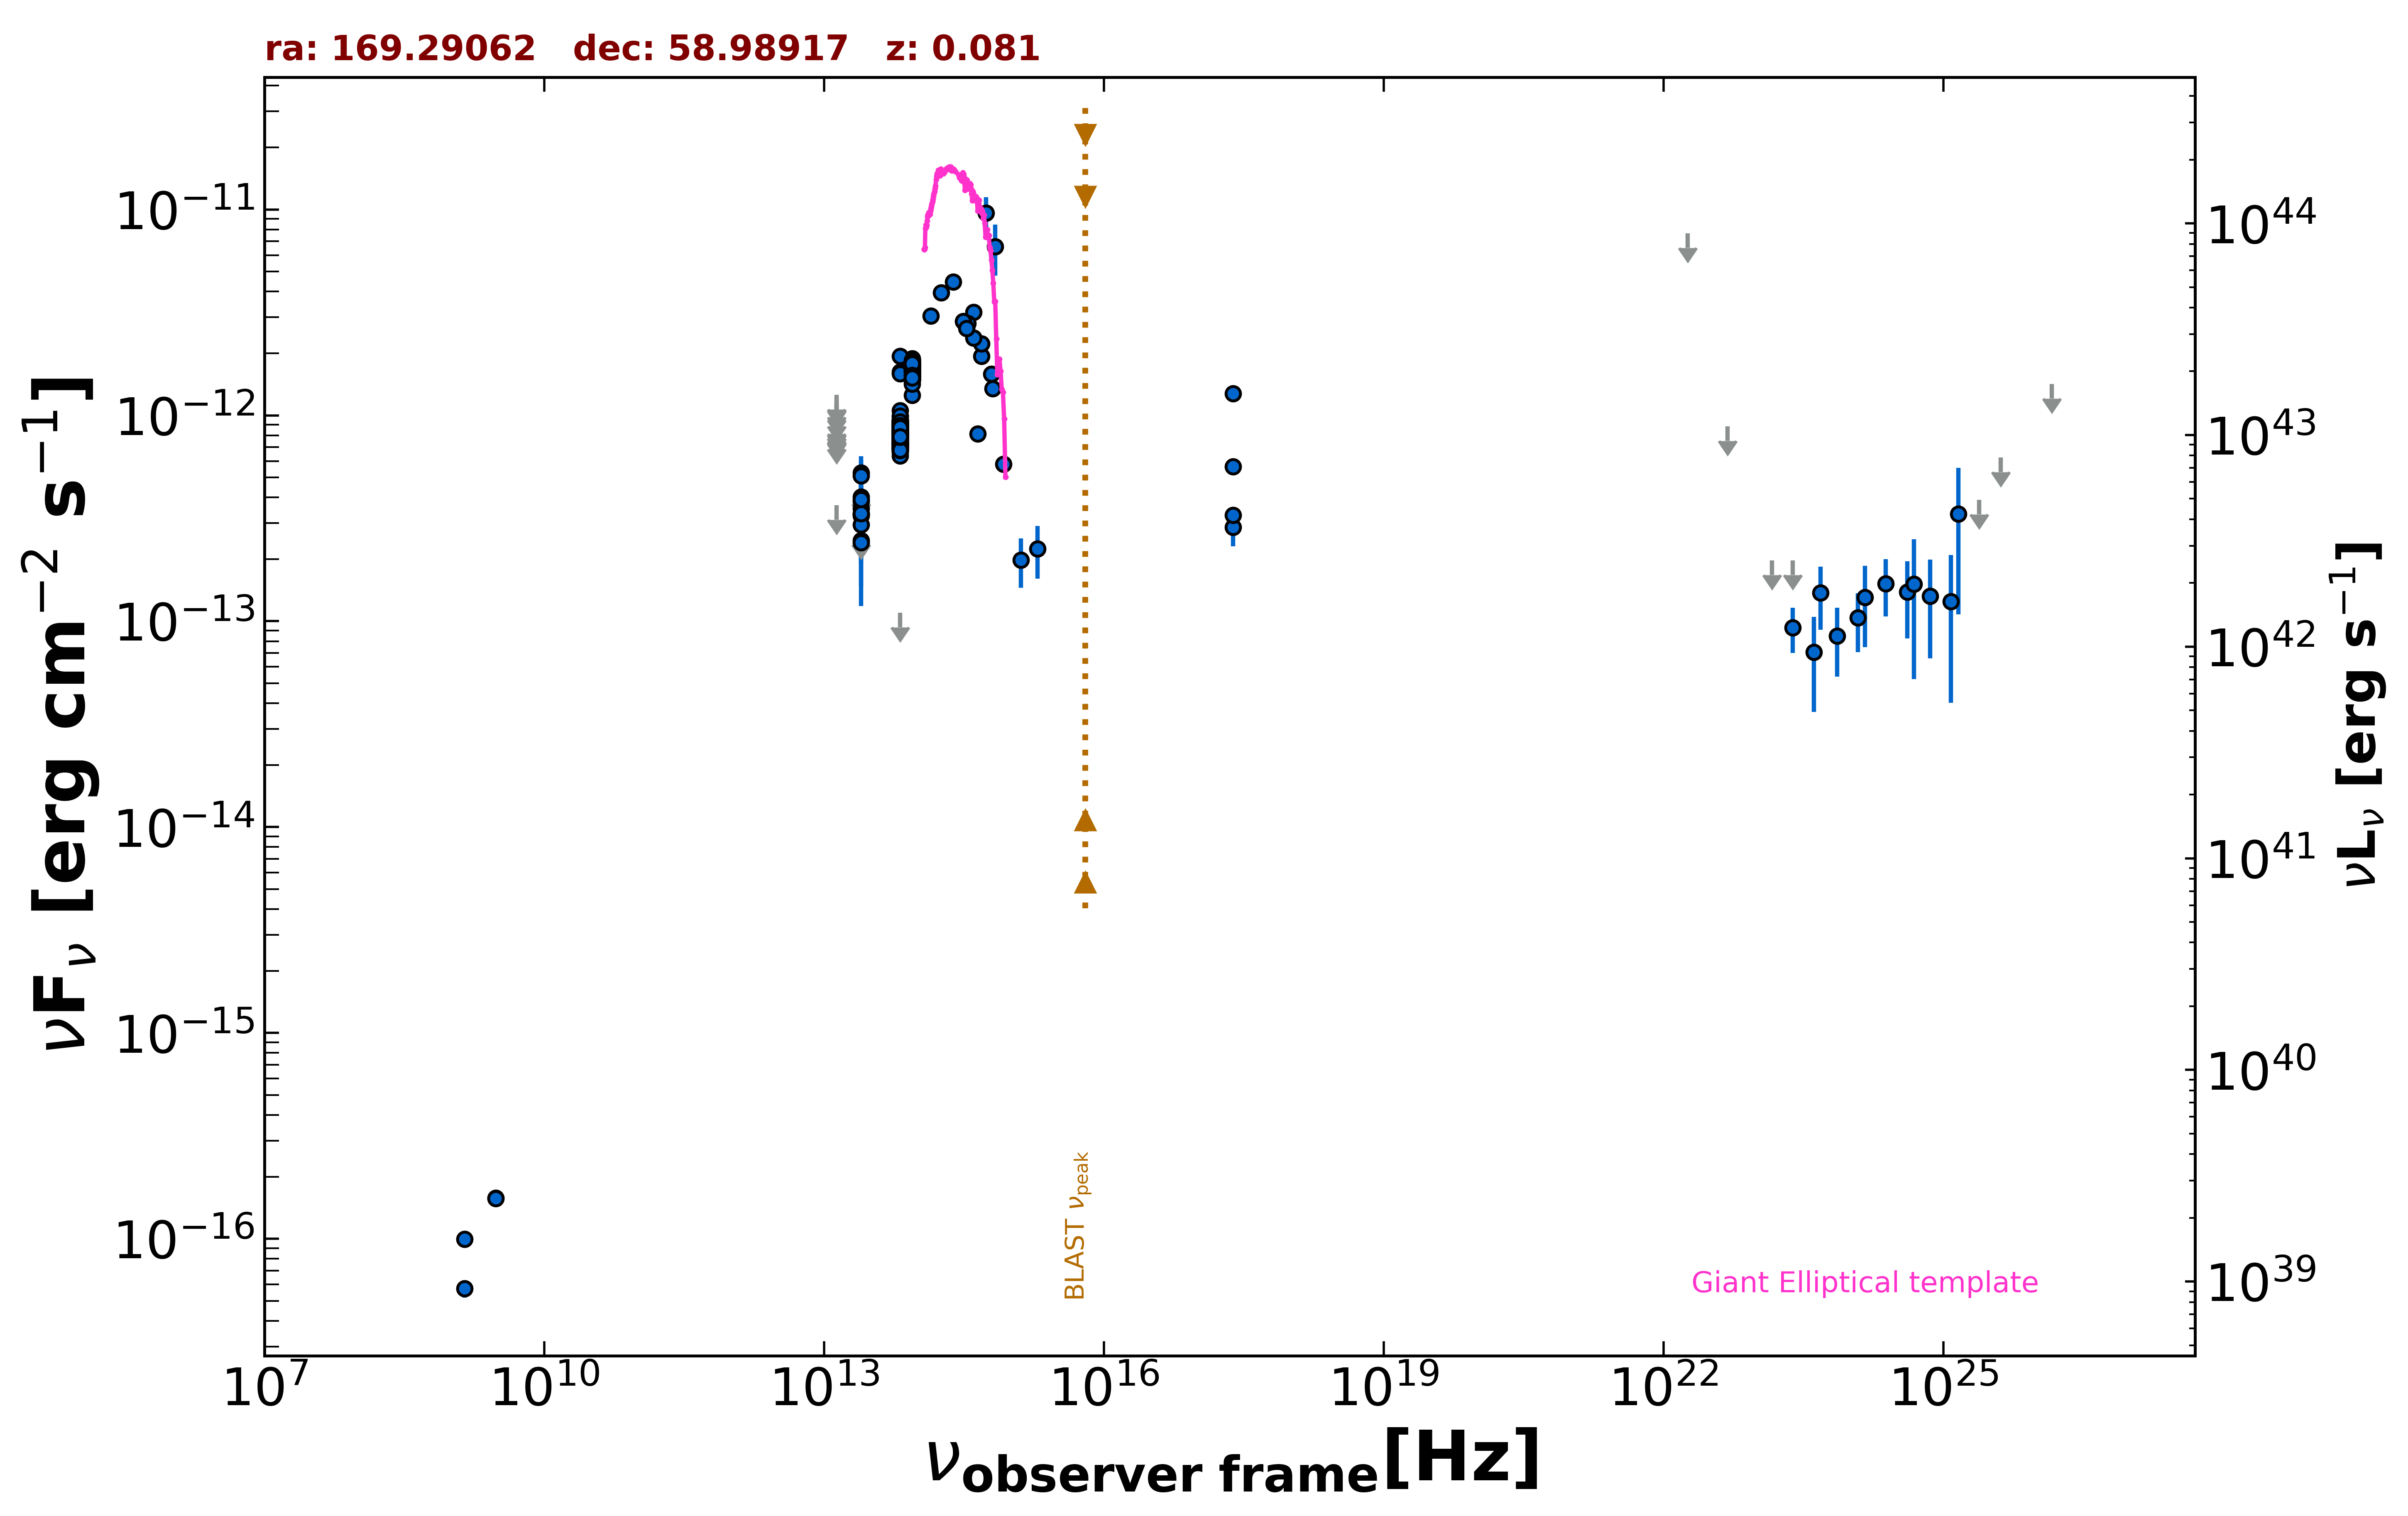

Source data for this figure (header and first rows):
freq., flux, err_flux, MJD_start, MJD_end, flag, catalog, reference
1.400e+09, 9.968e-17, 2.040e-18, 55000, 55000, , FIRST, White et al. 1997  ApJ  475 479
1.400e+09, 5.740e-17, 5.600e-18, 55000, 55000, , NVSS, Condon et al. 1998  AJ  115  1693
3.000e+09, 1.581e-16, 6.150e-18, 55000, 55000, , VLASSQL, Gordon et al. 2021  ApJS  255  30
3.000e+09, 1.569e-16, 6.200e-18, 55000, 55000, , VLASSQL, Gordon et al. 2021  ApJS  255  30
2.418e+17, 2.859e-13, 5.425e-14, 55000, 55000, , RASS, Boller et al. 2016  A&A  103  1
2.418e+17, 5.630e-13, 2.825e-14, 55000, 55000, , WGACAT, White et al. 2000  VizieR  IX/31/wgacat
2.418e+17, 3.272e-13, 2.455e-14, 55000, 55000, , WGACAT, White et al. 2000  VizieR  IX/31/wgacat
2.418e+17, 1.277e-12, 4.600e-14, 55000, 55000, , WGACAT, White et al. 2000  VizieR  IX/31/wgacat
1.389e+14, 3.046e-12, 2.050e-13, 55000, 55000, , 2MASS, Skrutskie et al. 2006  AJ  131  1163
1.804e+14, 3.945e-12, 2.760e-13, 55000, 55000, , 2MASS, Skrutskie et al. 2006  AJ  131  1163
2.427e+14, 4.451e-12, 2.830e-13, 55000, 55000, , 2MASS, Skrutskie et al. 2006  AJ  131  1163
8.817e+13, 1.717e-12, 3.500e-15, 55000, 55000, , UNWISE, Schlafly et al. 2019  ApJS  240  30
6.517e+13, 7.957e-13, 4.000e-15, 55000, 55000, , UNWISE, Schlafly et al. 2019  ApJS  240  30
8.817e+13, 1.658e-12, 3.500e-14, 55000, 55000, , WISE, Wright et al. 2010  AJ  140  1868
6.517e+13, 7.970e-13, 1.835e-14, 55000, 55000, , WISE, Wright et al. 2010  AJ  140  1868
2.498e+13, 3.317e-13, 3.215e-14, 55000, 55000, , WISE, Wright et al. 2010  AJ  140  1868
1.363e+13, 3.657e-13, 0.000e+00, 55000, 55000, UL, WISE, Wright et al. 2010  AJ  140  1868
8.817e+13, 1.691e-12, 5.250e-14, 56974, 56974, , NEOWISE, Mainzer et al. 2014  ApJ  792  30
6.517e+13, 8.231e-13, 5.535e-14, 56974, 56974, , NEOWISE, Mainzer et al. 2014  ApJ  792  30
8.817e+13, 1.770e-12, 5.400e-14, 56975, 56975, , NEOWISE, Mainzer et al. 2014  ApJ  792  30
6.517e+13, 7.774e-13, 5.230e-14, 56975, 56975, , NEOWISE, Mainzer et al. 2014  ApJ  792  30
8.817e+13, 1.633e-12, 5.750e-14, 56977, 56977, , NEOWISE, Mainzer et al. 2014  ApJ  792  30
6.517e+13, 7.919e-13, 4.815e-14, 56977, 56977, , NEOWISE, Mainzer et al. 2014  ApJ  792  30
8.817e+13, 1.515e-12, 5.450e-14, 56974, 56974, , NEOWISE, Mainzer et al. 2014  ApJ  792  30
6.517e+13, 7.356e-13, 4.880e-14, 56974, 56974, , NEOWISE, Mainzer et al. 2014  ApJ  792  30
8.817e+13, 1.646e-12, 5.000e-14, 56975, 56975, , NEOWISE, Mainzer et al. 2014  ApJ  792  30
6.517e+13, 7.926e-13, 4.600e-14, 56975, 56975, , NEOWISE, Mainzer et al. 2014  ApJ  792  30
8.817e+13, 1.640e-12, 4.350e-14, 56975, 56975, , NEOWISE, Mainzer et al. 2014  ApJ  792  30
6.517e+13, 8.029e-13, 5.550e-14, 56975, 56975, , NEOWISE, Mainzer et al. 2014  ApJ  792  30
8.817e+13, 1.625e-12, 4.500e-14, 56977, 56977, , NEOWISE, Mainzer et al. 2014  ApJ  792  30
6.517e+13, 7.521e-13, 4.090e-14, 56977, 56977, , NEOWISE, Mainzer et al. 2014  ApJ  792  30
8.817e+13, 1.666e-12, 4.250e-14, 56974, 56974, , NEOWISE, Mainzer et al. 2014  ApJ  792  30
6.517e+13, 7.703e-13, 4.755e-14, 56974, 56974, , NEOWISE, Mainzer et al. 2014  ApJ  792  30
8.817e+13, 1.618e-12, 4.500e-14, 56974, 56974, , NEOWISE, Mainzer et al. 2014  ApJ  792  30
6.517e+13, 8.430e-13, 4.115e-14, 56974, 56974, , NEOWISE, Mainzer et al. 2014  ApJ  792  30
8.817e+13, 1.639e-12, 4.700e-14, 56975, 56975, , NEOWISE, Mainzer et al. 2014  ApJ  792  30
6.517e+13, 8.361e-13, 5.010e-14, 56975, 56975, , NEOWISE, Mainzer et al. 2014  ApJ  792  30
8.817e+13, 1.663e-12, 4.900e-14, 56974, 56974, , NEOWISE, Mainzer et al. 2014  ApJ  792  30
6.517e+13, 7.689e-13, 4.605e-14, 56974, 56974, , NEOWISE, Mainzer et al. 2014  ApJ  792  30
8.817e+13, 1.579e-12, 4.500e-14, 56977, 56977, , NEOWISE, Mainzer et al. 2014  ApJ  792  30
6.517e+13, 7.521e-13, 4.020e-14, 56977, 56977, , NEOWISE, Mainzer et al. 2014  ApJ  792  30
8.817e+13, 1.660e-12, 4.550e-14, 56975, 56975, , NEOWISE, Mainzer et al. 2014  ApJ  792  30
6.517e+13, 7.781e-13, 4.590e-14, 56975, 56975, , NEOWISE, Mainzer et al. 2014  ApJ  792  30
8.817e+13, 1.625e-12, 4.500e-14, 56974, 56974, , NEOWISE, Mainzer et al. 2014  ApJ  792  30
6.517e+13, 8.141e-13, 4.125e-14, 56974, 56974, , NEOWISE, Mainzer et al. 2014  ApJ  792  30
8.817e+13, 1.642e-12, 4.850e-14, 56977, 56977, , NEOWISE, Mainzer et al. 2014  ApJ  792  30
6.517e+13, 7.696e-13, 4.115e-14, 56977, 56977, , NEOWISE, Mainzer et al. 2014  ApJ  792  30
8.817e+13, 1.631e-12, 4.650e-14, 56975, 56975, , NEOWISE, Mainzer et al. 2014  ApJ  792  30
6.517e+13, 9.100e-13, 5.955e-14, 56975, 56975, , NEOWISE, Mainzer et al. 2014  ApJ  792  30
8.817e+13, 1.705e-12, 4.400e-14, 56974, 56974, , NEOWISE, Mainzer et al. 2014  ApJ  792  30
6.517e+13, 8.014e-13, 4.430e-14, 56974, 56974, , NEOWISE, Mainzer et al. 2014  ApJ  792  30
8.817e+13, 1.624e-12, 4.950e-14, 56977, 56977, , NEOWISE, Mainzer et al. 2014  ApJ  792  30
6.517e+13, 7.479e-13, 4.410e-14, 56977, 56977, , NEOWISE, Mainzer et al. 2014  ApJ  792  30
8.817e+13, 1.589e-12, 4.550e-14, 56975, 56975, , NEOWISE, Mainzer et al. 2014  ApJ  792  30
6.517e+13, 8.261e-13, 5.250e-14, 56975, 56975, , NEOWISE, Mainzer et al. 2014  ApJ  792  30
8.817e+13, 1.757e-12, 5.500e-14, 56977, 56977, , NEOWISE, Mainzer et al. 2014  ApJ  792  30
6.517e+13, 7.025e-13, 4.985e-14, 56977, 56977, , NEOWISE, Mainzer et al. 2014  ApJ  792  30
8.817e+13, 1.636e-12, 4.950e-14, 56978, 56978, , NEOWISE, Mainzer et al. 2014  ApJ  792  30
6.517e+13, 6.910e-13, 4.525e-14, 56978, 56978, , NEOWISE, Mainzer et al. 2014  ApJ  792  30
8.817e+13, 1.684e-12, 4.800e-14, 56978, 56978, , NEOWISE, Mainzer et al. 2014  ApJ  792  30
... 775 more rows
